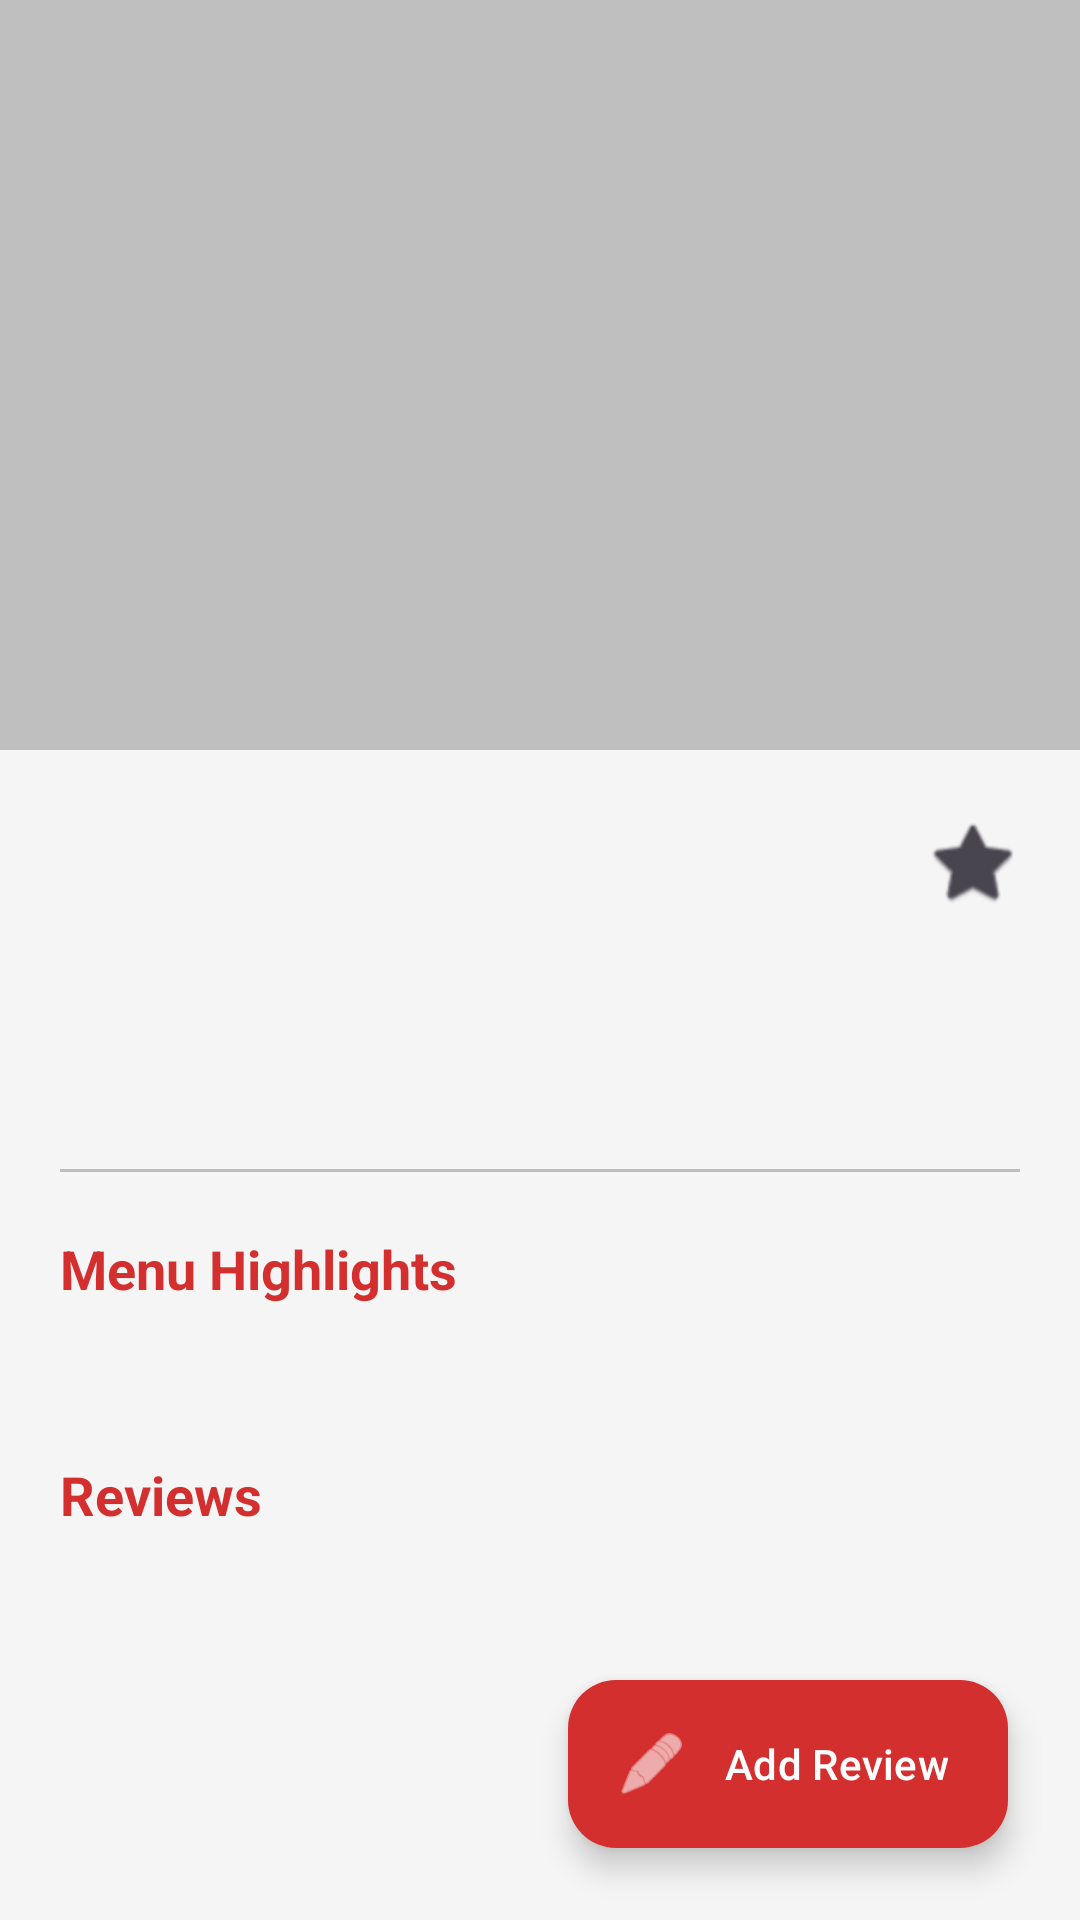

Reconstruct the res/layout file that produces this screen, plus the resources it refers to.
<!-- AndroidManifest.xml: application theme Theme.Restaurant_review_app -->
<!-- res/layout/fragment_restaurant_detail.xml -->
<?xml version="1.0" encoding="utf-8"?>
<androidx.coordinatorlayout.widget.CoordinatorLayout xmlns:android="http://schemas.android.com/apk/res/android"
    xmlns:app="http://schemas.android.com/apk/res-auto"
    android:layout_width="match_parent"
    android:layout_height="match_parent"
    android:background="@color/background">

    <com.google.android.material.appbar.AppBarLayout
        android:layout_width="match_parent"
        android:layout_height="250dp"
        android:theme="@style/ThemeOverlay.MaterialComponents.Dark.ActionBar">

        <com.google.android.material.appbar.CollapsingToolbarLayout
            android:layout_width="match_parent"
            android:layout_height="match_parent"
            app:contentScrim="?attr/colorPrimary"
            app:layout_scrollFlags="scroll|exitUntilCollapsed">

            <ImageView
                android:id="@+id/detailRestaurantImage"
                android:layout_width="match_parent"
                android:layout_height="match_parent"
                android:scaleType="centerCrop"
                app:layout_collapseMode="parallax" />

            <View
                android:layout_width="match_parent"
                android:layout_height="match_parent"
                android:background="#40000000" />

            <androidx.appcompat.widget.Toolbar
                android:id="@+id/toolbar"
                android:layout_width="match_parent"
                android:layout_height="?attr/actionBarSize"
                app:layout_collapseMode="pin" />

        </com.google.android.material.appbar.CollapsingToolbarLayout>
    </com.google.android.material.appbar.AppBarLayout>

    <androidx.core.widget.NestedScrollView
        android:layout_width="match_parent"
        android:layout_height="match_parent"
        app:layout_behavior="@string/appbar_scrolling_view_behavior">

        <LinearLayout
            android:layout_width="match_parent"
            android:layout_height="wrap_content"
            android:orientation="vertical"
            android:padding="20dp">

            <RelativeLayout
                android:layout_width="match_parent"
                android:layout_height="wrap_content">

                <TextView
                    android:id="@+id/detailRestaurantName"
                    android:layout_width="wrap_content"
                    android:layout_height="wrap_content"
                    android:layout_alignParentStart="true"
                    android:layout_toStartOf="@id/favoriteToggle"
                    android:textSize="26sp"
                    android:textStyle="bold"
                    android:textColor="@color/on_surface" />

                <CheckBox
                    android:id="@+id/favoriteToggle"
                    android:layout_width="32dp"
                    android:layout_height="32dp"
                    android:layout_alignParentEnd="true"
                    android:layout_centerVertical="true"
                    android:button="@android:drawable/btn_star"
                    android:buttonTint="@color/primary" />
            </RelativeLayout>

            <TextView
                android:id="@+id/detailRestaurantCuisine"
                android:layout_width="match_parent"
                android:layout_height="wrap_content"
                android:layout_marginTop="4dp"
                android:textColor="@color/grey_text"
                android:textSize="16sp" />

            <LinearLayout
                android:layout_width="match_parent"
                android:layout_height="wrap_content"
                android:layout_marginTop="12dp"
                android:gravity="center_vertical">

                <TextView
                    android:id="@+id/detailRestaurantRating"
                    android:layout_width="wrap_content"
                    android:layout_height="wrap_content"
                    android:background="@drawable/bg_rating_badge"
                    android:paddingHorizontal="10dp"
                    android:paddingVertical="4dp"
                    android:textColor="@color/white"
                    android:textStyle="bold" />

                <TextView
                    android:id="@+id/detailRestaurantLocation"
                    android:layout_width="wrap_content"
                    android:layout_height="wrap_content"
                    android:layout_marginStart="12dp"
                    android:textColor="@color/grey_text" />
            </LinearLayout>

            <View
                android:layout_width="match_parent"
                android:layout_height="1dp"
                android:layout_marginTop="20dp"
                android:background="@color/divider" />

            <TextView
                android:layout_width="match_parent"
                android:layout_height="wrap_content"
                android:layout_marginTop="20dp"
                android:text="Menu Highlights"
                android:textSize="18sp"
                android:textStyle="bold"
                android:textColor="@color/secondary" />

            <TextView
                android:id="@+id/detailMenuHighlights"
                android:layout_width="match_parent"
                android:layout_height="wrap_content"
                android:layout_marginTop="8dp"
                android:lineSpacingExtra="4dp"
                android:textColor="@color/on_surface" />

            <TextView
                android:layout_width="match_parent"
                android:layout_height="wrap_content"
                android:layout_marginTop="24dp"
                android:text="Reviews"
                android:textSize="18sp"
                android:textStyle="bold"
                android:textColor="@color/secondary" />

            <androidx.recyclerview.widget.RecyclerView
                android:id="@+id/reviewsRecyclerView"
                android:layout_width="match_parent"
                android:layout_height="wrap_content"
                android:layout_marginTop="8dp"
                android:nestedScrollingEnabled="false" />

        </LinearLayout>
    </androidx.core.widget.NestedScrollView>

    <com.google.android.material.floatingactionbutton.ExtendedFloatingActionButton
        android:id="@+id/addReviewFab"
        android:layout_width="wrap_content"
        android:layout_height="wrap_content"
        android:layout_gravity="bottom|end"
        android:layout_margin="24dp"
        android:text="Add Review"
        android:textColor="@color/white"
        app:icon="@android:drawable/ic_menu_edit"
        app:iconTint="@color/white"
        app:backgroundTint="@color/secondary" />

</androidx.coordinatorlayout.widget.CoordinatorLayout>
<!-- resources referenced by this layout -->
<resources>
  <color name="background">#F5F5F5</color>
  <color name="divider">#BDBDBD</color>
  <color name="grey_text">#757575</color>
  <color name="on_surface">#212121</color>
  <color name="primary">#FFB300</color>
  <color name="secondary">#D32F2F</color>
  <color name="white">#FFFFFFFF</color>
  <style name="Theme.Restaurant_review_app" parent="Base.Theme.Restaurant_review_app" />
  <style name="Base.Theme.Restaurant_review_app" parent="Theme.Material3.DayNight.NoActionBar">
          
          <item name="colorPrimary">@color/primary</item>
          <item name="colorOnPrimary">@color/on_primary</item>
          <item name="colorSecondary">@color/secondary</item>
          <item name="colorOnSecondary">@color/on_secondary</item>
          <item name="android:windowBackground">@color/background</item>
          <item name="colorSurface">@color/surface</item>
          <item name="colorOnSurface">@color/on_surface</item>
      </style>
  <color name="on_primary">#000000</color>
  <color name="on_secondary">#FFFFFF</color>
  <color name="surface">#FFFFFF</color>
</resources>
